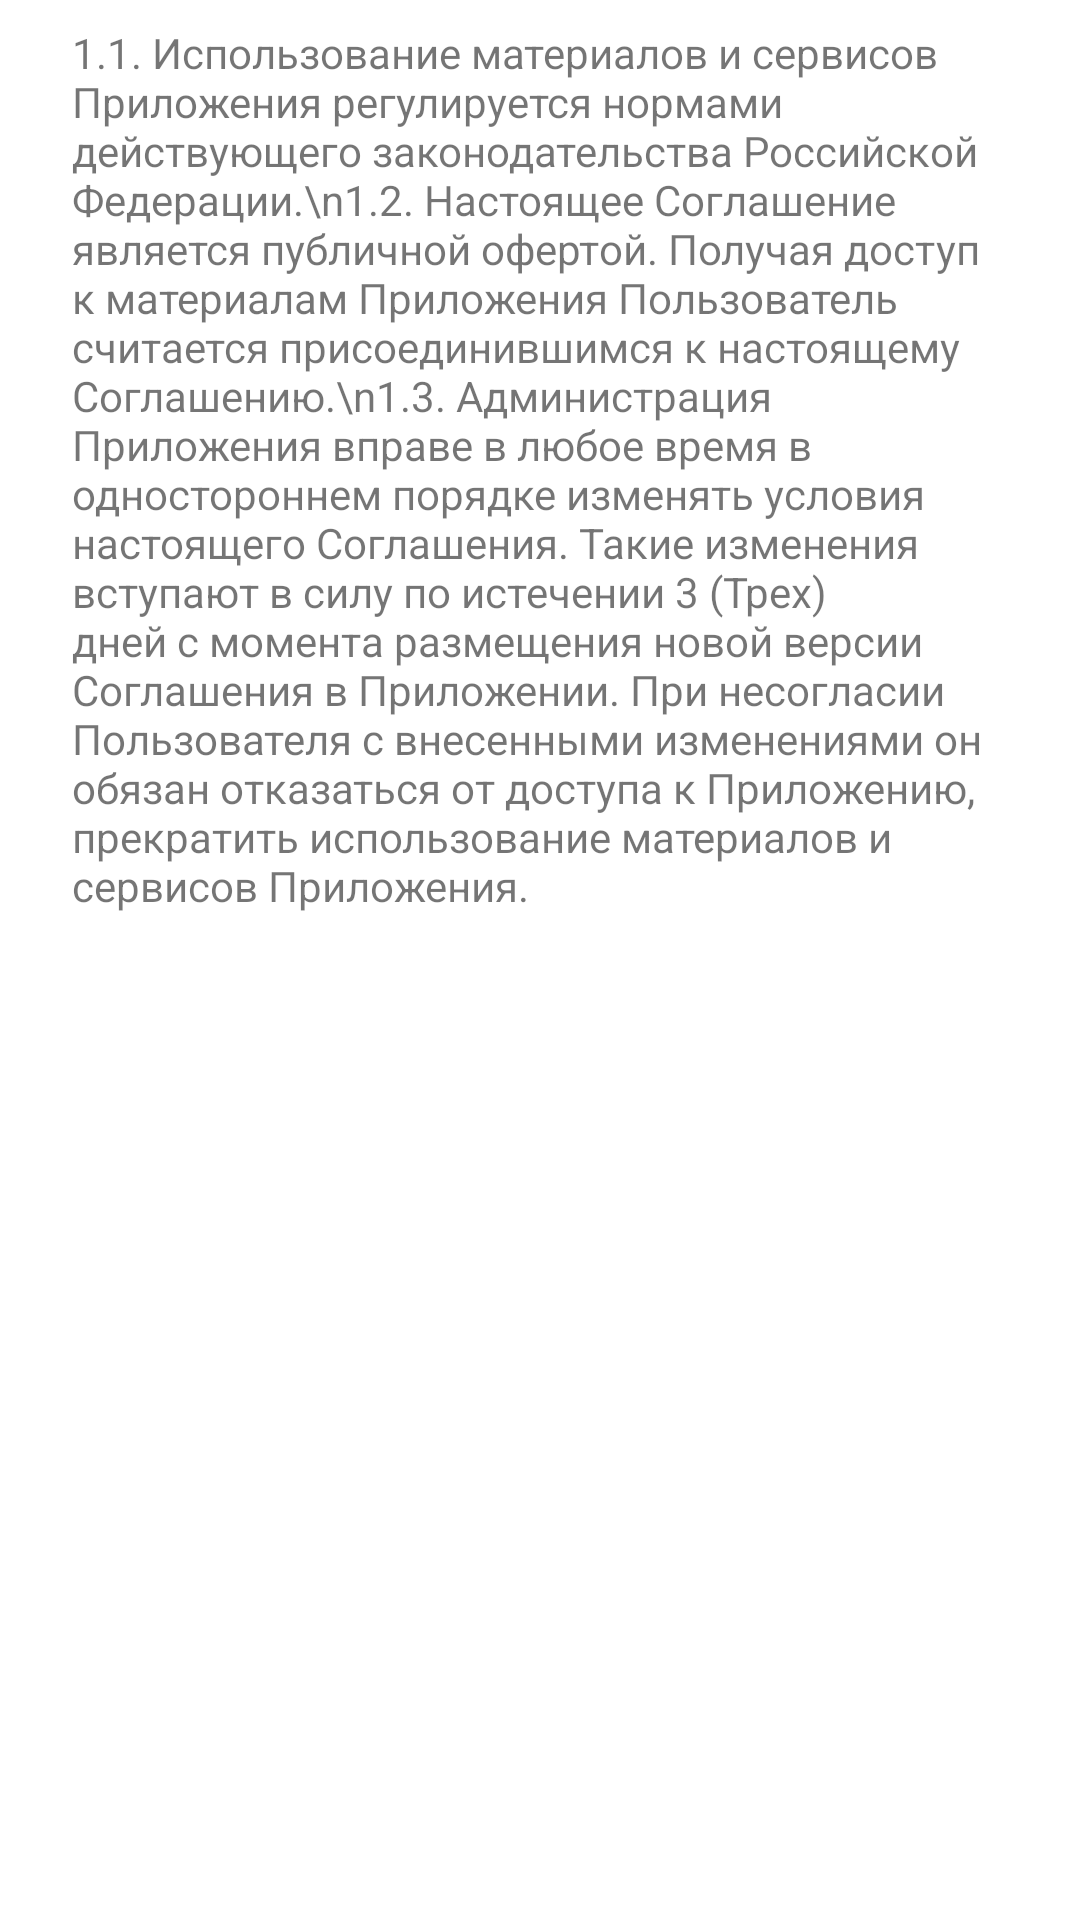

Write the Android layout XML for this screen, with the resource values it uses.
<!-- AndroidManifest.xml: application theme Theme.HomeownersDataFeed.SplashScreenTheme -->
<!-- res/layout/dialog_terms_of_use.xml -->
<?xml version="1.0" encoding="utf-8"?>
<ScrollView xmlns:android="http://schemas.android.com/apk/res/android"
    android:layout_width="match_parent"
    android:layout_height="match_parent"
    android:background="@color/white"
    android:orientation="vertical"
    android:paddingHorizontal="24dp"
    android:paddingVertical="8dp">

    <TextView
        android:id="@+id/textView"
        android:layout_width="fill_parent"
        android:layout_height="wrap_content"
        android:text="1.1. Использование материалов и сервисов Приложения регулируется нормами действующего законодательства Российской Федерации.\n1.2. Настоящее Соглашение является публичной офертой. Получая доступ к материалам Приложения Пользователь считается присоединившимся к настоящему Соглашению.\n1.3. Администрация Приложения вправе в любое время в одностороннем порядке изменять условия настоящего Соглашения. Такие изменения вступают в силу по истечении 3 (Трех) дней с момента размещения новой версии Соглашения в Приложении. При несогласии Пользователя с внесенными изменениями он обязан отказаться от доступа к Приложению, прекратить использование материалов и сервисов Приложения."
        />
</ScrollView>
<!-- resources referenced by this layout -->
<resources>
  <color name="white">#FFFFFFFF</color>
  <style color="@color/white" name="Theme.HomeownersDataFeed.SplashScreenTheme">
          <item name="android:windowBackground">@drawable/background_splash</item>
      </style>
  <!-- drawable background_splash (drawable) -->
  <?xml version="1.0" encoding="utf-8"?>
  <layer-list xmlns:android="http://schemas.android.com/apk/res/android">
      <item android:drawable="@color/white" />
      <item android:drawable="@drawable/ic_logo_small" android:gravity="center"/>
  </layer-list>
  <!-- drawable ic_logo_small: vector/xml drawable (drawable, 25504 chars, omitted) -->
</resources>
